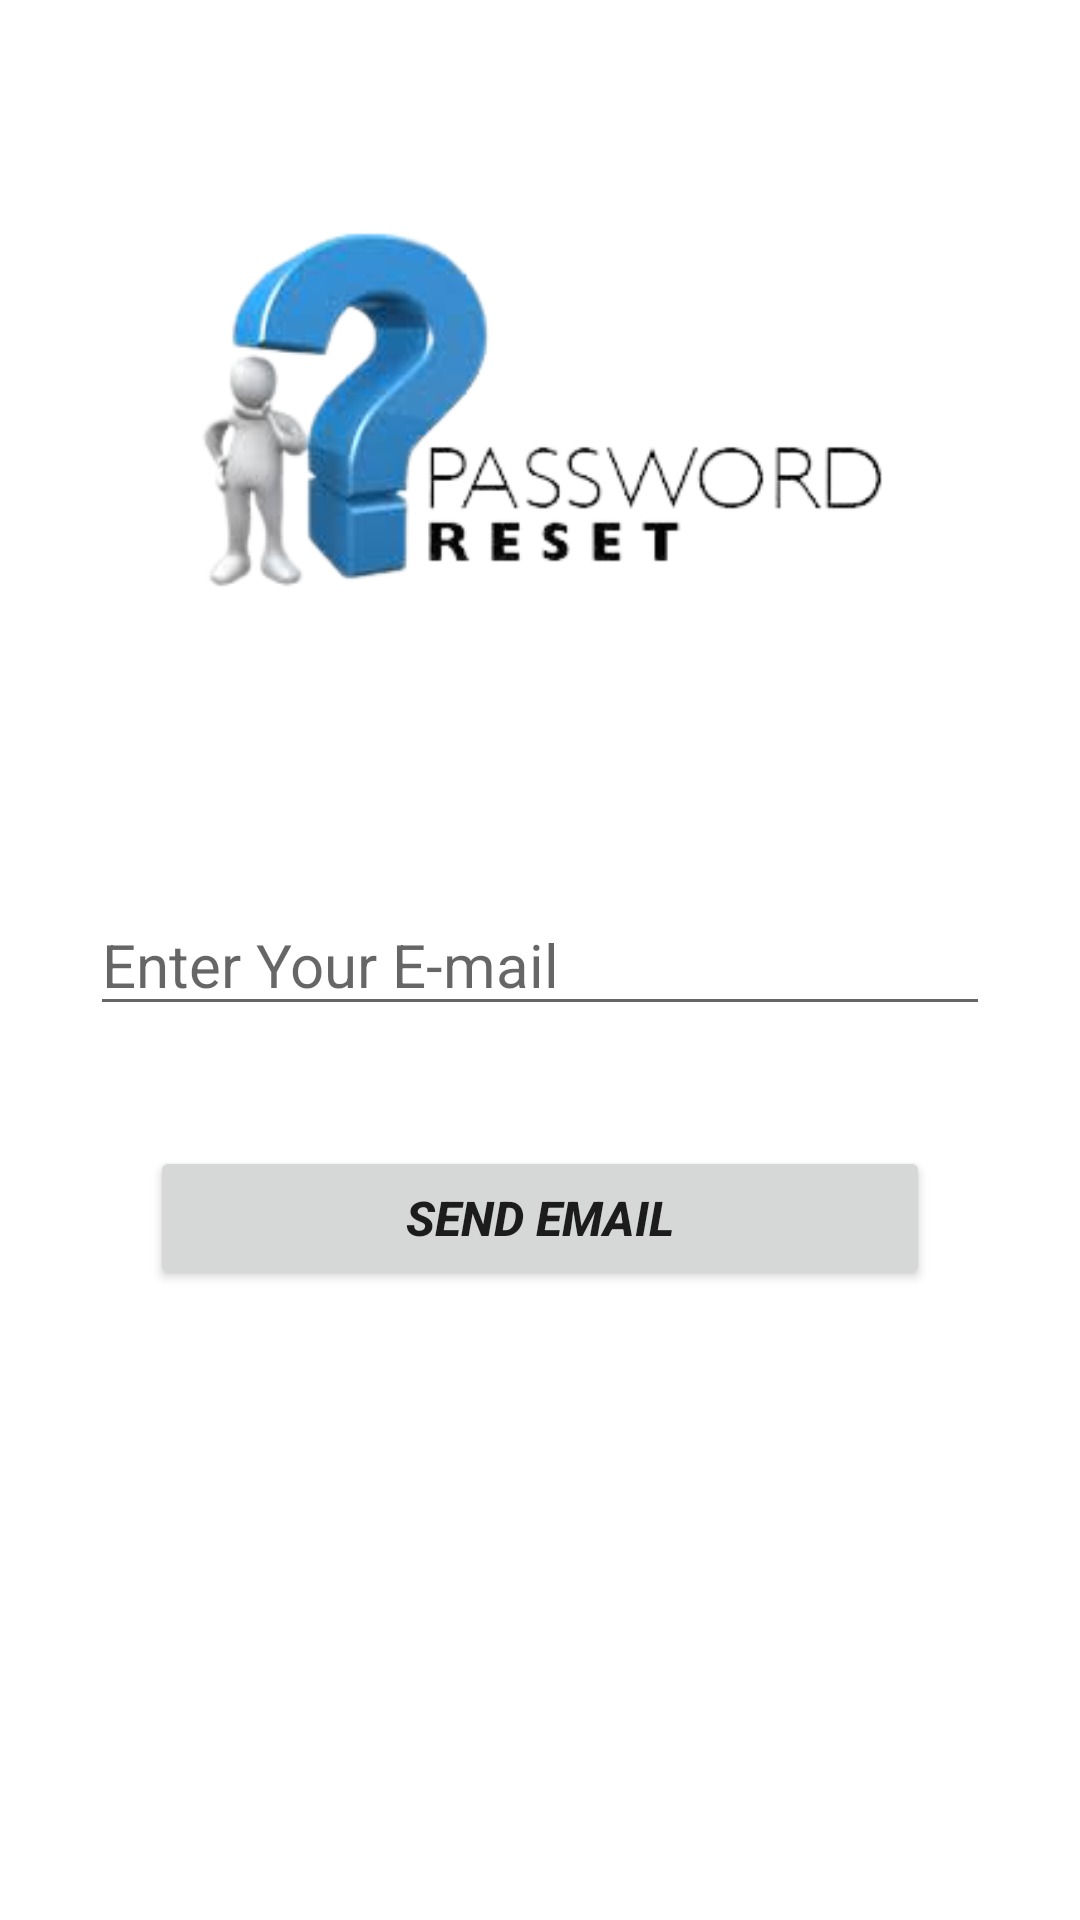

Layout XML and referenced resources for this Android screen:
<!-- AndroidManifest.xml: application theme Theme.IIUIServices -->
<!-- res/layout/activity_forget_password.xml -->
<?xml version="1.0" encoding="utf-8"?>
<androidx.constraintlayout.widget.ConstraintLayout xmlns:android="http://schemas.android.com/apk/res/android"
    xmlns:app="http://schemas.android.com/apk/res-auto"
    xmlns:tools="http://schemas.android.com/tools"
    android:layout_width="match_parent"
    android:layout_height="match_parent"
    android:layout_gravity="center|center_horizontal|center_vertical"
    tools:context=".Forget_Password">



    <EditText
        android:id="@+id/sendEmail"
        android:layout_width="0dp"
        android:layout_height="wrap_content"
        android:layout_marginStart="30dp"
        android:layout_marginEnd="30dp"
        android:ems="10"
        android:hint="@string/enter_your_e_mail"
        android:inputType="textEmailAddress"
        android:textSize="20sp"
        android:visibility="visible"
        app:layout_constraintBottom_toBottomOf="parent"
        app:layout_constraintEnd_toEndOf="parent"
        app:layout_constraintStart_toStartOf="parent"
        app:layout_constraintTop_toTopOf="parent"
        tools:visibility="visible" />


    <Button
        android:id="@+id/for_pass"
        android:layout_width="0dp"
        android:layout_height="wrap_content"
        android:layout_marginStart="50dp"
        android:layout_marginTop="40dp"
        android:layout_marginEnd="50dp"
        android:text="@string/send_email"
        android:textSize="16sp"
        android:textStyle="bold|italic"
        app:layout_constraintEnd_toEndOf="parent"
        app:layout_constraintHorizontal_bias="1.0"
        app:layout_constraintStart_toStartOf="parent"
        android:onClick="send_Email_btn"
        app:layout_constraintTop_toBottomOf="@+id/sendEmail" />

    <ImageView
        android:id="@+id/imageView8"
        android:layout_width="253dp"
        android:layout_height="149dp"
        android:layout_marginBottom="20dp"
        app:layout_constraintBottom_toTopOf="@+id/sendEmail"
        app:layout_constraintEnd_toEndOf="parent"
        app:layout_constraintStart_toStartOf="parent"
        app:layout_constraintTop_toTopOf="parent"
        app:srcCompat="@drawable/forgetpassword" />


</androidx.constraintlayout.widget.ConstraintLayout>
<!-- resources referenced by this layout -->
<resources>
  <!-- drawable forgetpassword: png bitmap (drawable-v24, 35881 bytes) -->
  <string name="enter_your_e_mail">Enter Your E-mail</string>
  <string name="send_email">Send Email</string>
  <style name="Theme.IIUIServices" parent="Theme.MaterialComponents.DayNight.DarkActionBar">
          
          <item name="colorPrimary">@color/purple_500</item>
          <item name="colorPrimaryVariant">@color/purple_700</item>
          <item name="colorOnPrimary">@color/white</item>
          
          <item name="colorSecondary">@color/teal_200</item>
          <item name="colorSecondaryVariant">@color/teal_700</item>
          <item name="colorOnSecondary">@color/black</item>
          
          <item name="android:statusBarColor" tools:targetApi="l">?attr/colorPrimaryVariant</item>
          
      </style>
  <color name="purple_500">#43A047</color>
  <color name="purple_700">#1EBF25</color>
  <color name="white">#F3FFFFFF</color>
  <color name="teal_200">#FF03DAC5</color>
  <color name="teal_700">#FF018786</color>
  <color name="black">#FF000000</color>
</resources>
